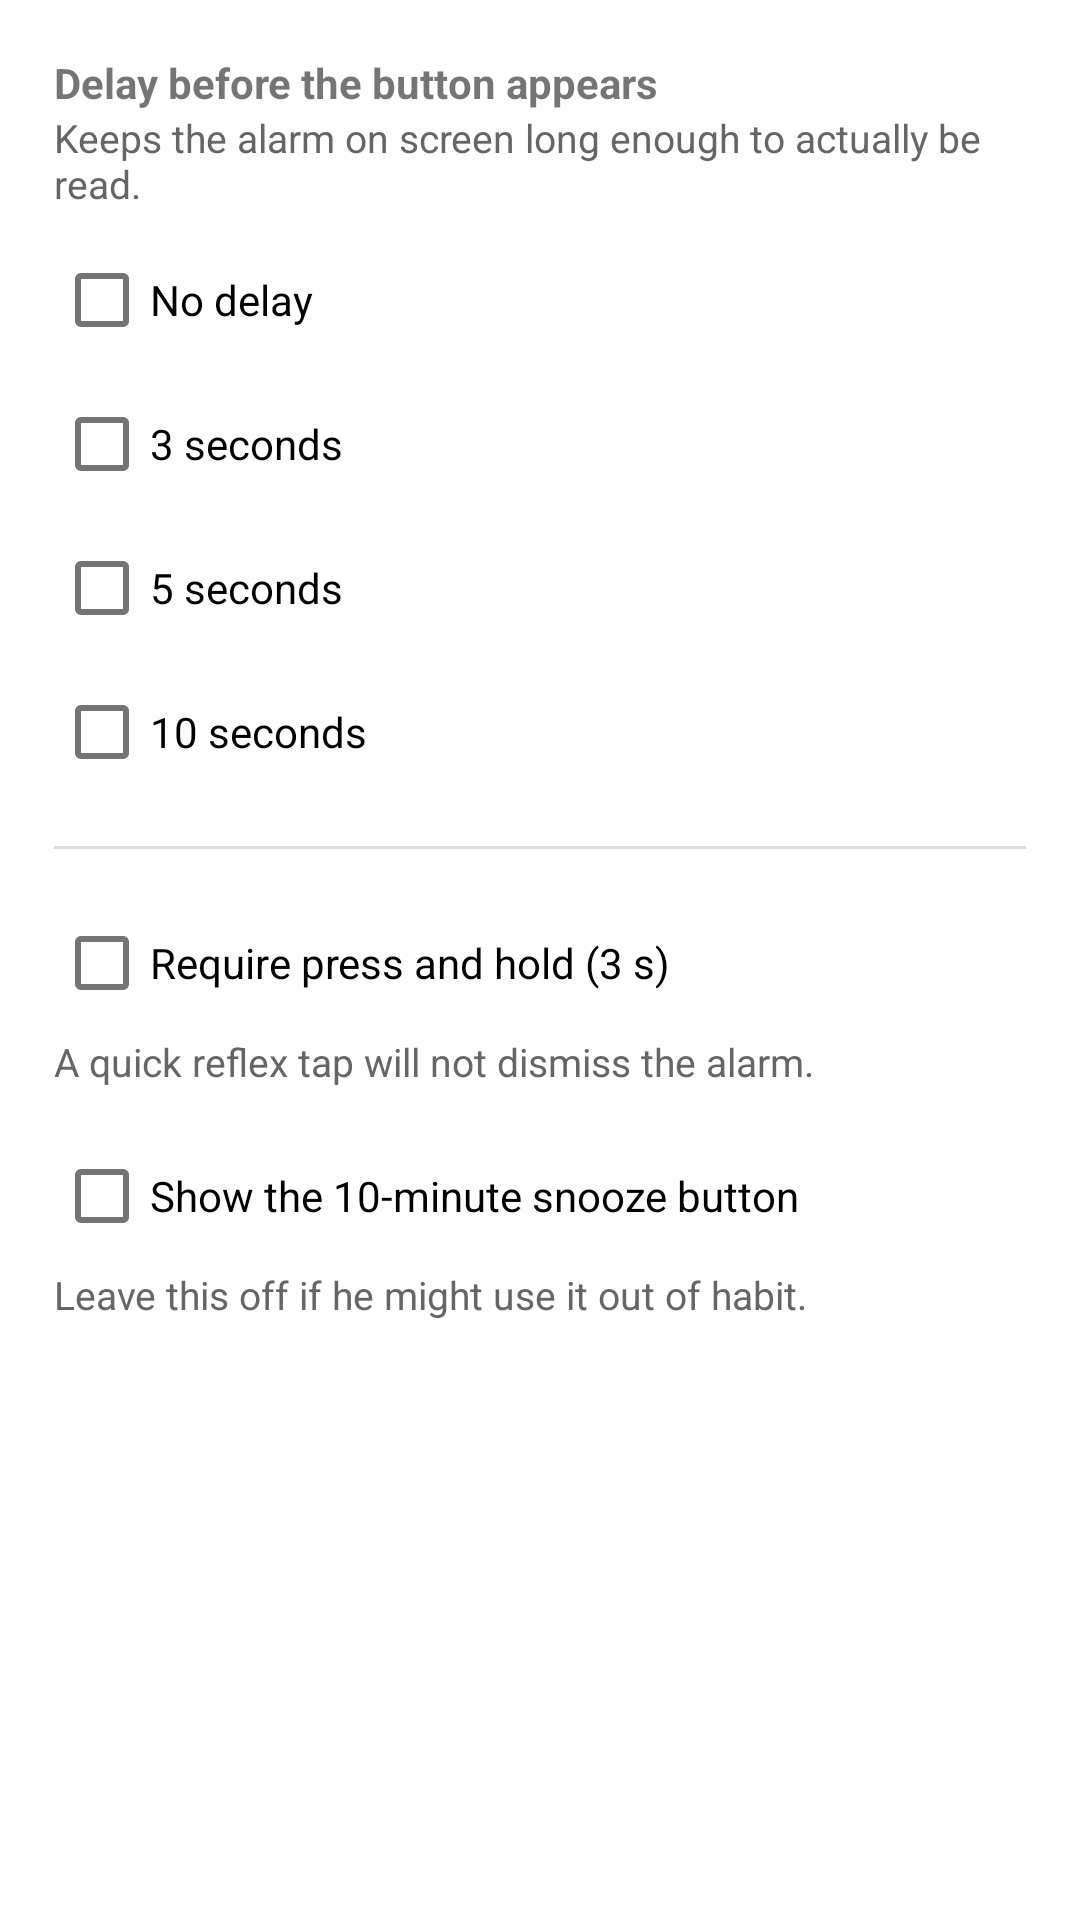

Layout XML and referenced resources for this Android screen:
<!-- AndroidManifest.xml: application theme AppTheme -->
<!-- res/layout/dialog_settings.xml -->
<?xml version="1.0" encoding="utf-8"?>
<ScrollView xmlns:android="http://schemas.android.com/apk/res/android"
    android:layout_width="match_parent"
    android:layout_height="wrap_content">

    <LinearLayout
        android:layout_width="match_parent"
        android:layout_height="wrap_content"
        android:orientation="vertical"
        android:padding="18dp">

        <TextView
            android:layout_width="match_parent"
            android:layout_height="wrap_content"
            android:text="@string/setting_delay"
            android:textStyle="bold" />

        <TextView
            android:layout_width="match_parent"
            android:layout_height="wrap_content"
            android:layout_marginBottom="6dp"
            android:text="@string/setting_delay_desc"
            android:textSize="13sp"
            android:textColor="#666666" />

        <CheckBox android:id="@+id/delay_0" android:layout_width="match_parent" android:layout_height="wrap_content" android:text="@string/delay_none" />
        <CheckBox android:id="@+id/delay_3" android:layout_width="match_parent" android:layout_height="wrap_content" android:text="@string/delay_3" />
        <CheckBox android:id="@+id/delay_5" android:layout_width="match_parent" android:layout_height="wrap_content" android:text="@string/delay_5" />
        <CheckBox android:id="@+id/delay_10" android:layout_width="match_parent" android:layout_height="wrap_content" android:text="@string/delay_10" />

        <View android:layout_width="match_parent" android:layout_height="1dp" android:background="#DDDDDD" android:layout_marginTop="14dp" android:layout_marginBottom="14dp" />

        <CheckBox
            android:id="@+id/chk_hold"
            android:layout_width="match_parent"
            android:layout_height="wrap_content"
            android:text="@string/setting_hold" />

        <TextView
            android:layout_width="match_parent"
            android:layout_height="wrap_content"
            android:text="@string/setting_hold_desc"
            android:textSize="13sp"
            android:textColor="#666666" />

        <CheckBox
            android:id="@+id/chk_snooze"
            android:layout_width="match_parent"
            android:layout_height="wrap_content"
            android:layout_marginTop="12dp"
            android:text="@string/setting_snooze" />

        <TextView
            android:layout_width="match_parent"
            android:layout_height="wrap_content"
            android:text="@string/setting_snooze_desc"
            android:textSize="13sp"
            android:textColor="#666666" />
    </LinearLayout>
</ScrollView>
<!-- resources referenced by this layout -->
<resources>
  <string name="delay_10">10 seconds</string>
  <string name="delay_3">3 seconds</string>
  <string name="delay_5">5 seconds</string>
  <string name="delay_none">No delay</string>
  <string name="setting_delay">Delay before the button appears</string>
  <string name="setting_delay_desc">Keeps the alarm on screen long enough to actually be read.</string>
  <string name="setting_hold">Require press and hold (3 s)</string>
  <string name="setting_hold_desc">A quick reflex tap will not dismiss the alarm.</string>
  <string name="setting_snooze">Show the 10-minute snooze button</string>
  <string name="setting_snooze_desc">Leave this off if he might use it out of habit.</string>
  <style name="AppTheme" parent="Theme.MaterialComponents.Light.DarkActionBar" />
</resources>
